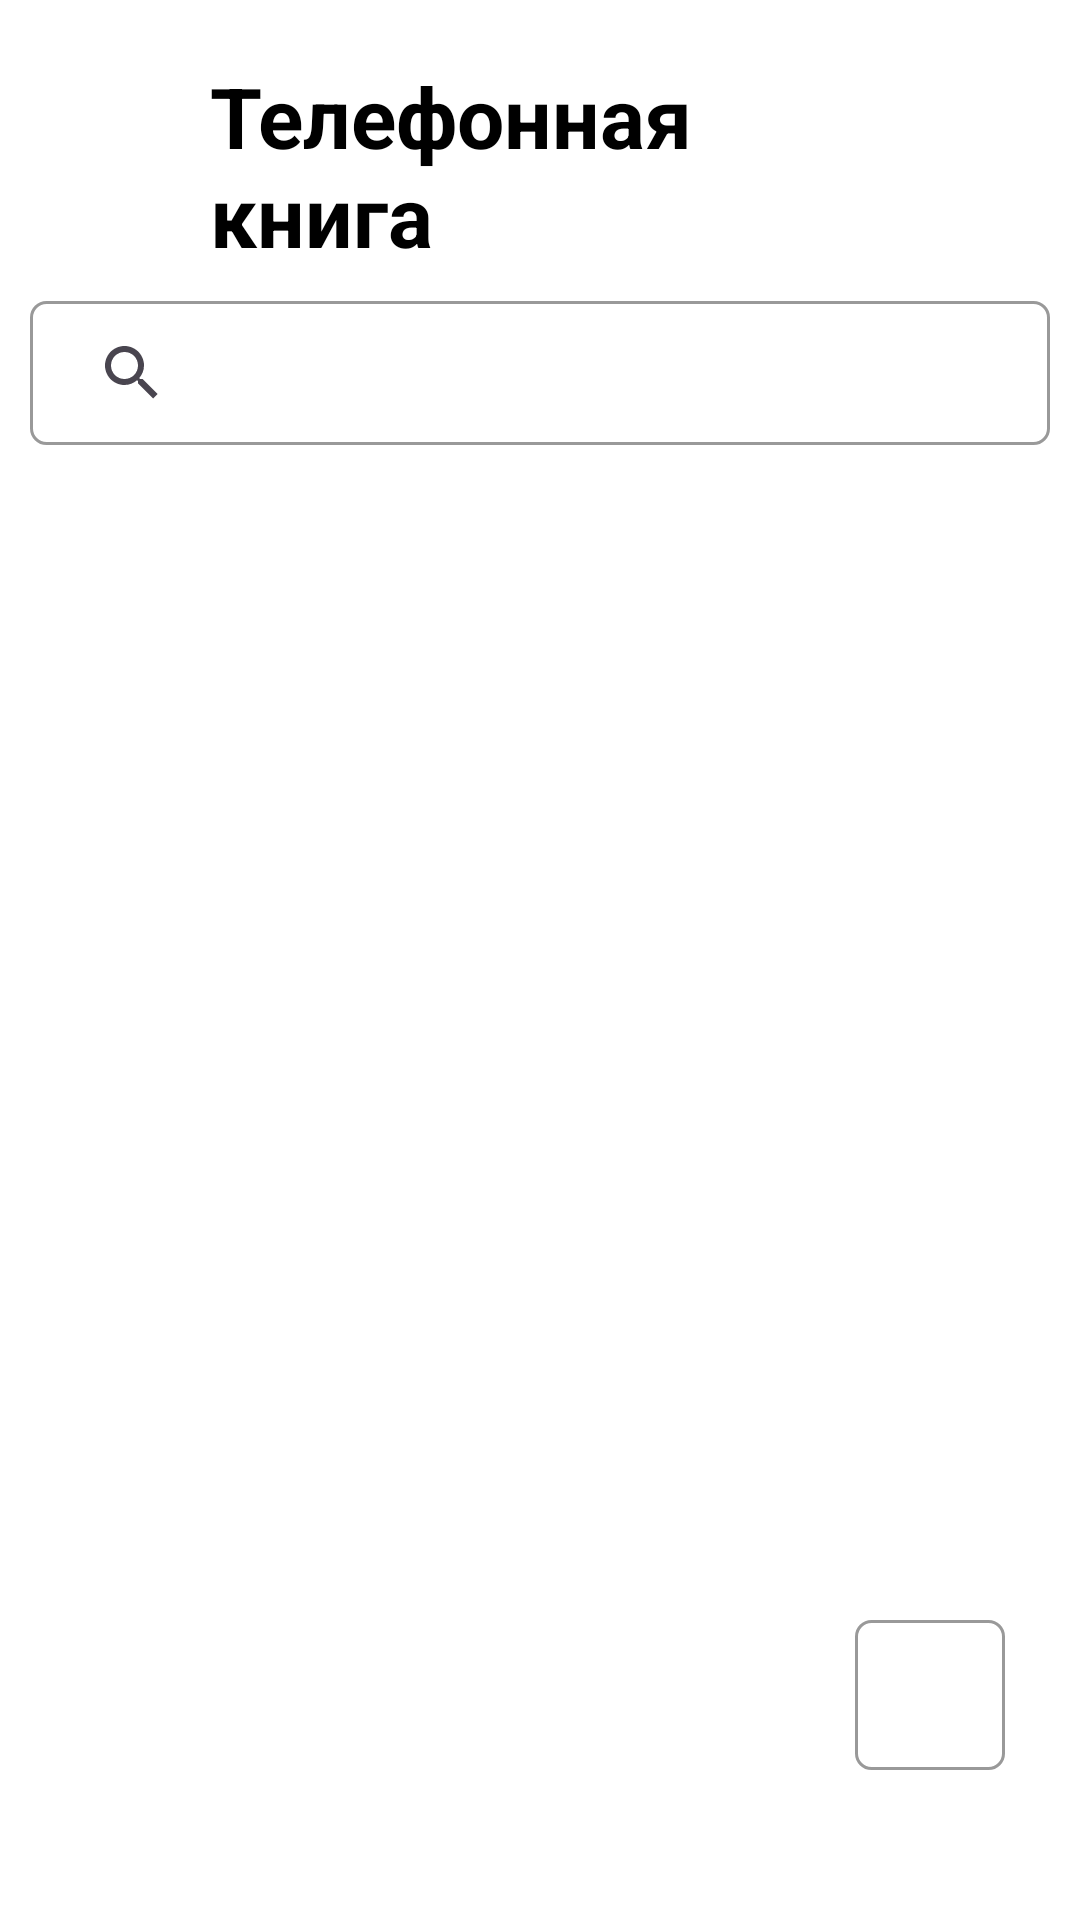

Produce the Android XML layout that renders to this screen, including the resource entries it uses.
<!-- AndroidManifest.xml: application theme Theme.CallBook -->
<!-- res/layout/fragment_main.xml -->
<?xml version="1.0" encoding="utf-8"?>
<androidx.constraintlayout.widget.ConstraintLayout xmlns:android="http://schemas.android.com/apk/res/android"
    xmlns:app="http://schemas.android.com/apk/res-auto"
    xmlns:tools="http://schemas.android.com/tools"
    android:layout_width="match_parent"
    android:layout_height="match_parent"
    android:background="@color/white"
    tools:context=".MainFragment">

    <TextView
        android:id="@+id/app_name_main_fragment"
        android:layout_width="match_parent"
        android:layout_height="wrap_content"
        android:text="@string/app_name_rus"
        android:textSize="28sp"
        android:textStyle="bold"
        android:layout_marginTop="20dp"
        android:textColor="@color/black"
        android:layout_marginHorizontal="70dp"
        app:layout_constraintEnd_toEndOf="parent"
        app:layout_constraintStart_toStartOf="parent"
        app:layout_constraintTop_toTopOf="parent" />

    <SearchView
        android:id="@+id/etSearch"
        android:layout_width="match_parent"
        android:layout_height="48dp"
        android:layout_marginHorizontal="10dp"
        android:layout_marginTop="10dp"
        android:inputType="text"
        android:queryHint="@string/search"
        android:textColor="@color/gray"
        android:paddingStart="10dp"
        android:background="@drawable/border_bg"
        app:layout_constraintEnd_toEndOf="parent"
        app:layout_constraintStart_toStartOf="parent"
        app:layout_constraintTop_toBottomOf="@id/app_name_main_fragment" />

    <androidx.recyclerview.widget.RecyclerView
        android:id="@+id/recyclerView"
        android:layout_width="match_parent"
        android:layout_height="780dp"
        app:layout_constraintEnd_toEndOf="parent"
        app:layout_constraintStart_toStartOf="parent"
        app:layout_constraintTop_toBottomOf="@+id/etSearch"
        tools:listitem="@layout/item_contact" />
    <Button
        android:id="@+id/cncButton"
        android:layout_width="50dp"
        android:layout_height="50dp"
        app:layout_constraintBottom_toBottomOf="parent"
        app:layout_constraintStart_toStartOf="parent"
        app:layout_constraintEnd_toEndOf="parent"
        android:background="@drawable/border_bg"
        android:layout_marginStart="260dp"
        android:layout_marginBottom="50dp"/>


</androidx.constraintlayout.widget.ConstraintLayout>
<!-- res/layout/item_contact.xml (included above) -->
<?xml version="1.0" encoding="utf-8"?>
<RelativeLayout
    xmlns:card_view="http://schemas.android.com/apk/res-auto"
    xmlns:android="http://schemas.android.com/apk/res/android"
    xmlns:app="http://schemas.android.com/apk/res-auto"
    android:layout_width="match_parent"
    android:paddingStart="6dp"
    android:paddingEnd="6dp"
    android:layout_height="wrap_content">

    <androidx.cardview.widget.CardView
        android:layout_width="match_parent"
        android:layout_height="94dp"
        android:paddingStart="16dp"
        android:paddingEnd="16dp"
        app:cardUseCompatPadding="true"
        card_view:cardCornerRadius="3dp"
        card_view:elevation="3dp">

        <LinearLayout
            android:layout_width="match_parent"
            android:layout_height="match_parent"
            android:background="@color/white_smoke"
            android:orientation="horizontal">

            <de.hdodenhof.circleimageview.CircleImageView
                xmlns:app="http://schemas.android.com/apk/res-auto"
                android:id="@+id/profile_image"
                android:layout_width="86dp"
                android:layout_height="86dp"
                android:src="@drawable/test_ava"
                app:civ_border_color="@color/light_gray"
                app:civ_border_width="1dp" />

            <RelativeLayout
                android:layout_width="match_parent"
                android:layout_height="match_parent"
                android:layout_margin="8dp">

                <TextView
                    android:id="@+id/tvPersonName"
                    android:layout_width="wrap_content"
                    android:layout_height="wrap_content"
                    android:textSize="24sp"
                    android:textColor="@color/black"/>

                <TextView
                    android:id="@+id/tvPersonNumber"
                    android:layout_width="wrap_content"
                    android:layout_height="wrap_content"
                    android:layout_below="@id/tvPersonName"
                    android:textSize="24sp"
                    android:textColor="@color/black"/>
            </RelativeLayout>
        </LinearLayout>
    </androidx.cardview.widget.CardView>
</RelativeLayout>
<!-- resources referenced by this layout -->
<resources>
  <color name="black">#FF000000</color>
  <color name="gray">#36393B</color>
  <color name="light_gray">#8036393B</color>
  <color name="white">#FFFFFFFF</color>
  <color name="white_smoke">#F5F3F5</color>
  <!-- drawable border_bg (drawable) -->
  <?xml version="1.0" encoding="utf-8"?>
  <shape xmlns:android="http://schemas.android.com/apk/res/android"
      android:shape="rectangle">
      <stroke
          android:width="1dp"
          android:color="#999999" /> 
      <corners
          android:radius="5dp" />
  </shape>
  <!-- drawable test_ava: jpg bitmap (drawable, 40987 bytes) -->
  <string name="app_name_rus">Телефонная книга</string>
  <string name="search">Поиск</string>
  <style name="Theme.CallBook" parent="Base.Theme.CallBook" />
  <style name="Base.Theme.CallBook" parent="Theme.Material3.DayNight.NoActionBar">
          
          <item name="colorPrimary">@color/black</item>
      </style>
</resources>
